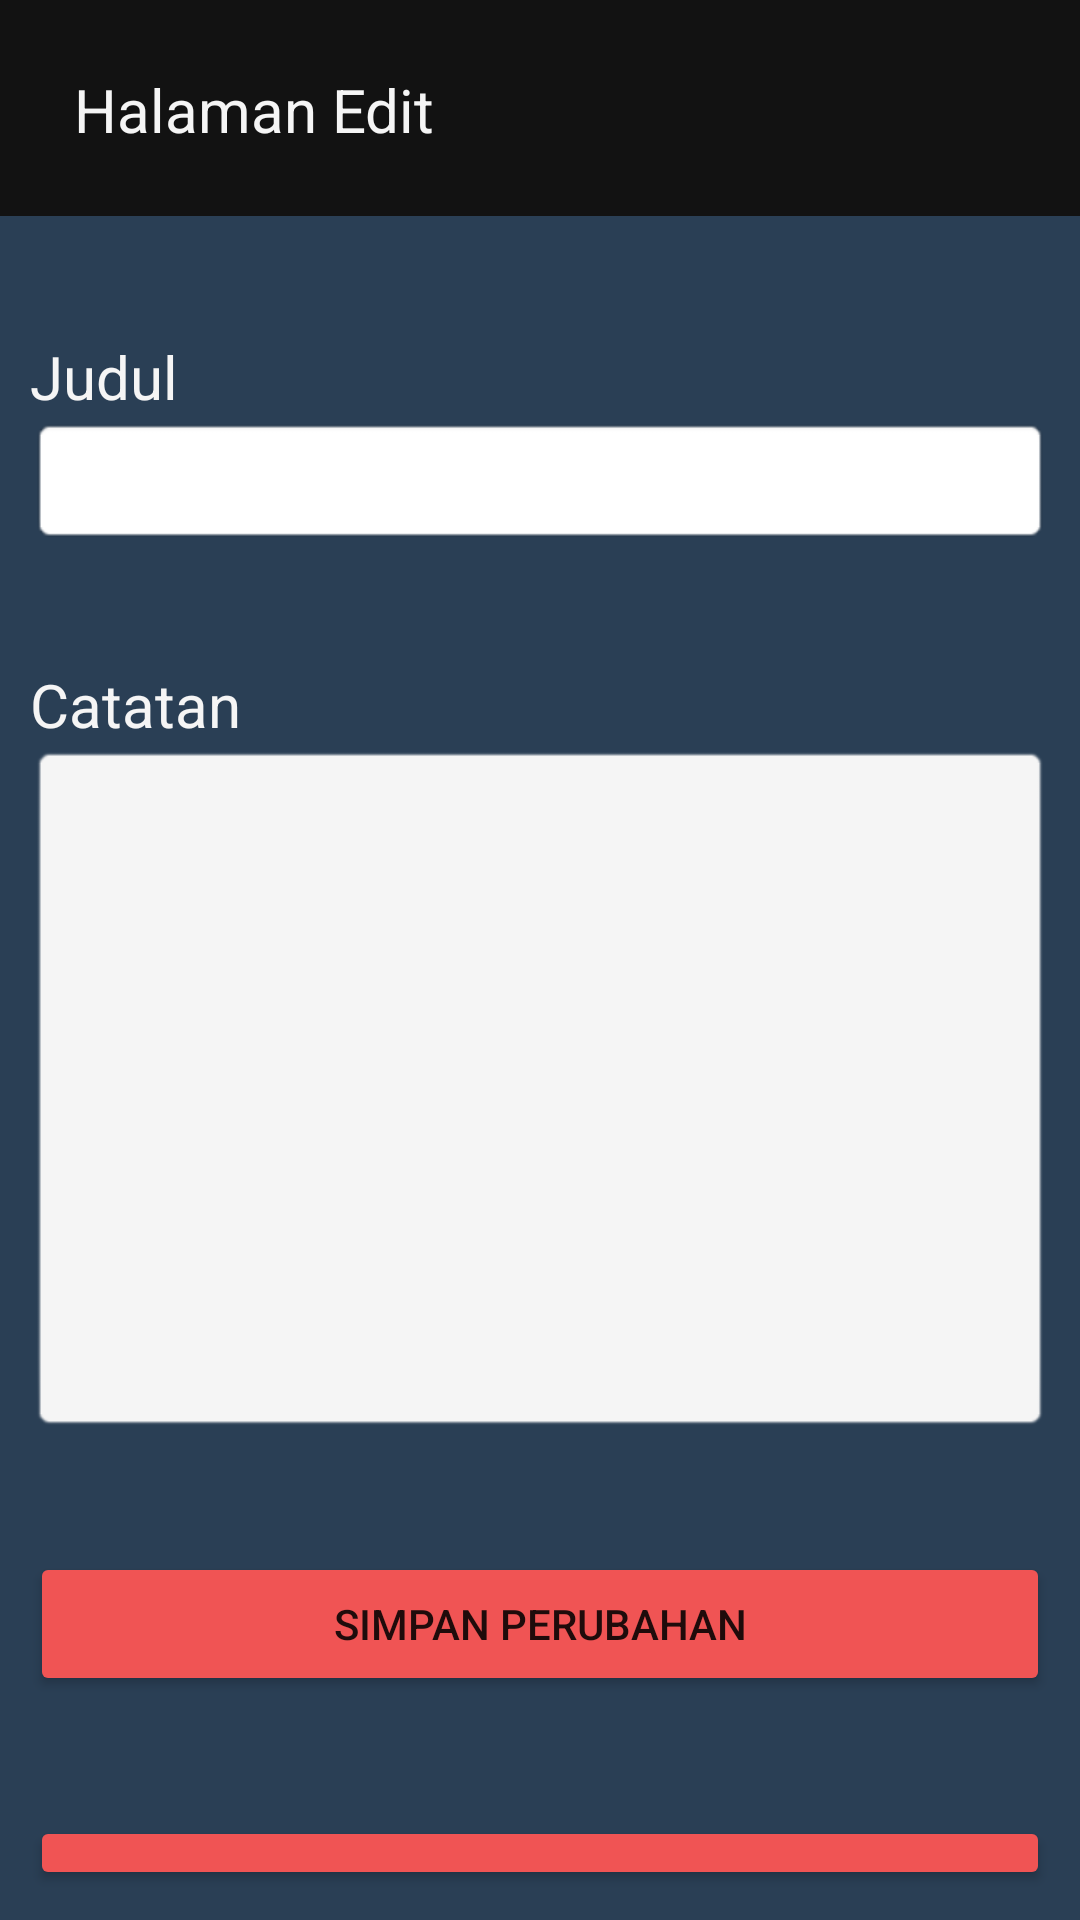

Android layout source for this screen:
<!-- AndroidManifest.xml: application theme Theme.AppCatatan -->
<!-- res/layout/activity_edit.xml -->
<?xml version="1.0" encoding="utf-8"?>
<LinearLayout xmlns:android="http://schemas.android.com/apk/res/android"
    xmlns:app="http://schemas.android.com/apk/res-auto"
    xmlns:tools="http://schemas.android.com/tools"
    android:layout_width="match_parent"
    android:layout_height="match_parent"
    android:background="#2A3F55"
    android:orientation="vertical"
    tools:context=".editActivity">

    <androidx.constraintlayout.widget.ConstraintLayout
        android:layout_width="match_parent"
        android:layout_height="72dp"
        android:background="#121212">

        <TextView
            android:id="@+id/textPersonalisasiNama"
            android:layout_width="wrap_content"
            android:layout_height="wrap_content"
            android:text="Halaman Edit"
            android:textColor="#F5F5F5"
            android:textSize="20sp"
            app:layout_constraintBottom_toBottomOf="parent"
            app:layout_constraintEnd_toEndOf="parent"
            app:layout_constraintHorizontal_bias="0.103"
            app:layout_constraintStart_toStartOf="parent"
            app:layout_constraintTop_toTopOf="parent"
            app:layout_constraintVertical_bias="0.509" />
    </androidx.constraintlayout.widget.ConstraintLayout>

    <LinearLayout
        android:layout_width="match_parent"
        android:layout_height="match_parent"
        android:orientation="vertical"
        android:padding="10dp">

        <TextView
            android:id="@+id/textView9"
            android:layout_width="match_parent"
            android:layout_height="wrap_content"
            android:paddingTop="30dp"
            android:text="Judul"
            android:textColor="#F5F5F5"
            android:textSize="20sp" />

        <EditText
            android:id="@+id/editEditJudul"
            android:layout_width="match_parent"
            android:layout_height="wrap_content"
            android:background="@android:drawable/editbox_background"
            android:ems="10"
            android:inputType="textPersonName"
            android:paddingLeft="10dp"
            android:paddingTop="5dp"
            android:paddingRight="10dp"
            android:paddingBottom="5dp"
            android:textSize="24sp" />

        <TextView
            android:id="@+id/textView11"
            android:layout_width="match_parent"
            android:layout_height="wrap_content"
            android:paddingTop="40dp"
            android:text="Catatan"
            android:textColor="#F5F5F5"
            android:textSize="20sp" />

        <EditText
            android:id="@+id/editEditCatatan"
            android:layout_width="match_parent"
            android:layout_height="229dp"
            android:background="@android:drawable/editbox_background"
            android:backgroundTint="#F5F5F5"
            android:ems="10"
            android:gravity="start|top"
            android:inputType="textMultiLine" />

        <Button
            android:id="@+id/button5"
            android:layout_width="match_parent"
            android:layout_height="wrap_content"
            android:layout_marginTop="40dp"
            android:backgroundTint="#F05454"
            android:onClick="tblUpdate"
            android:text="simpan perubahan" />

        <Button
            android:id="@+id/button7"
            android:layout_width="match_parent"
            android:layout_height="wrap_content"
            android:layout_marginTop="40dp"
            android:backgroundTint="#F05454"
            android:onClick="tblKembali"
            android:text="kembali" />
    </LinearLayout>
</LinearLayout>
<!-- resources referenced by this layout -->
<resources>
  <style name="Theme.AppCatatan" parent="Theme.MaterialComponents.DayNight.NoActionBar">
          
          <item name="colorPrimary">@color/purple_500</item>
          <item name="colorPrimaryVariant">@color/purple_700</item>
          <item name="colorOnPrimary">@color/white</item>
          
          <item name="colorSecondary">@color/teal_200</item>
          <item name="colorSecondaryVariant">@color/teal_700</item>
          <item name="colorOnSecondary">@color/black</item>
          
          <item name="android:statusBarColor" tools:targetApi="l">?attr/colorPrimaryVariant</item>
          
  
      </style>
  <!-- not gathered from this repository: default colours our renderer supplied (Android Studio template values) -->
  <color name="purple_500">#FF6200EE</color>
  <color name="purple_700">#FF3700B3</color>
  <color name="teal_200">#FF03DAC5</color>
  <color name="teal_700">#FF018786</color>
  <color name="black">#FF000000</color>
  <color name="white">#FFFFFFFF</color>
</resources>
